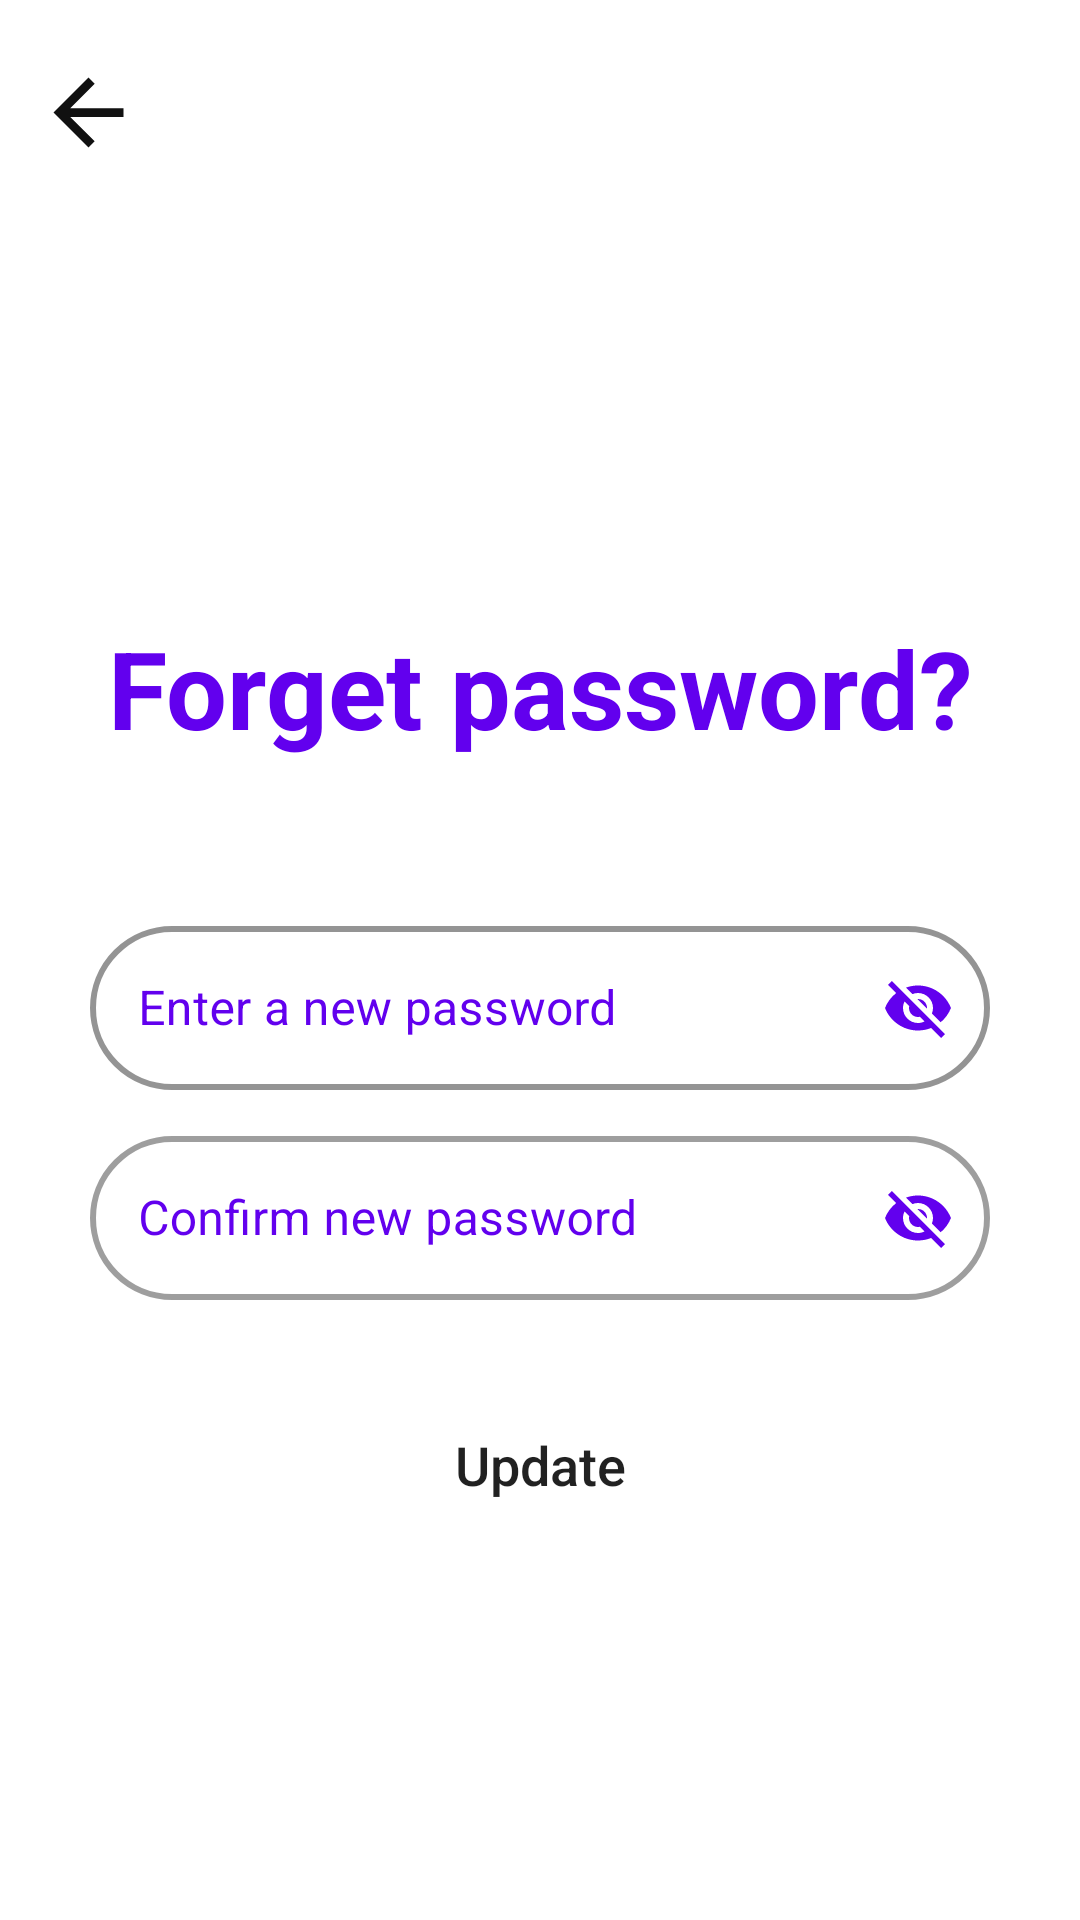

Here is an Android app screen rendered from its layout file. Give the layout XML and the strings, colors and styles it references.
<!-- AndroidManifest.xml: application theme Theme.IMius -->
<!-- res/layout/fragment_forget_password.xml -->
<?xml version="1.0" encoding="utf-8"?>
<FrameLayout xmlns:android="http://schemas.android.com/apk/res/android"
    xmlns:app="http://schemas.android.com/apk/res-auto"
    android:id="@+id/fragment_forget_password_frame_content"
    android:layout_width="match_parent"
    android:layout_height="match_parent"
    android:orientation="vertical">

    <LinearLayout
        android:id="@+id/fragment_forget_password_linear_layout"
        android:layout_width="match_parent"
        android:layout_height="match_parent"
        android:orientation="vertical">

        <TextView
            android:id="@+id/fragment_forget_password_tv_back"
            android:layout_width="wrap_content"
            android:layout_height="wrap_content"
            android:background="@drawable/ic_arrow_back"
            android:layout_marginTop="20dp"
            android:layout_marginLeft="12dp"/>
        <TextView
            android:layout_width="match_parent"
            android:layout_height="wrap_content"
            android:text="@string/forget_password"
            android:textStyle="bold"
            android:textSize="36sp"
            android:textAlignment="center"
            android:textColor="@color/colorPrimary"
            android:layout_marginTop="150dp"/>

        <com.google.android.material.textfield.TextInputLayout
            android:id="@+id/fragment_forget_password_til_new_password"
            style="@style/Widget.MaterialComponents.TextInputLayout.OutlinedBox"
            android:layout_width="300dp"
            android:layout_height="60dp"
            android:layout_marginTop="50dp"
            android:textColorHint="@color/colorPrimary"
            app:passwordToggleEnabled="true"
            app:passwordToggleTint="@color/colorPrimary"
            app:boxCornerRadiusBottomEnd="30dp"
            app:boxCornerRadiusBottomStart="30dp"
            app:boxCornerRadiusTopEnd="30dp"
            app:boxCornerRadiusTopStart="30dp"
            app:boxStrokeColor="@color/colorPrimary"
            app:boxStrokeWidth="2dp"
            android:layout_gravity="center">

            <com.google.android.material.textfield.TextInputEditText
                android:id="@+id/fragment_forget_password_et_new_password"
                android:layout_width="match_parent"
                android:layout_height="match_parent"
                android:hint="@string/new_password"
                android:paddingLeft="20dp"
                android:textColor="@color/colorPrimary" />
        </com.google.android.material.textfield.TextInputLayout>

        <com.google.android.material.textfield.TextInputLayout
            android:id="@+id/fragment_forget_password_til_confirm_new_password"
            style="@style/Widget.MaterialComponents.TextInputLayout.OutlinedBox"
            android:layout_width="300dp"
            android:layout_height="60dp"
            android:layout_marginTop="10dp"
            android:layout_gravity="center"
            app:passwordToggleEnabled="true"
            app:passwordToggleTint="@color/colorPrimary"
            android:textColorHint="@color/colorPrimary"
            app:boxCornerRadiusBottomEnd="30dp"
            app:boxCornerRadiusBottomStart="30dp"
            app:boxCornerRadiusTopEnd="30dp"
            app:boxCornerRadiusTopStart="30dp"
            app:boxStrokeWidth="2dp">

            <com.google.android.material.textfield.TextInputEditText
                android:id="@+id/fragment_forget_password_et_confirm_new_password"
                android:layout_height="match_parent"
                android:hint="@string/confirm_new_password"
                android:layout_width="match_parent"
                android:textColor="@color/colorPrimary"
                android:paddingLeft="20dp" />
        </com.google.android.material.textfield.TextInputLayout>


        <Button
            android:id="@+id/fragment_forget_password_btn_update"
            android:layout_width="200dp"
            android:layout_height="50dp"
            android:text="@string/update_btn"
            android:textAllCaps="false"
            android:textSize="18dp"
            android:layout_marginTop="30dp"
            android:layout_gravity="center"
            android:background="@drawable/custom_button"/>
    </LinearLayout>

</FrameLayout>
<!-- resources referenced by this layout -->
<resources>
  <!-- drawable ic_arrow_back (drawable) -->
  <vector android:autoMirrored="true" android:height="35dp"
      android:tint="#111111" android:viewportHeight="24"
      android:viewportWidth="24" android:width="35dp" xmlns:android="http://schemas.android.com/apk/res/android">
      <path android:fillColor="@color/white" android:pathData="M20,11H7.83l5.59,-5.59L12,4l-8,8 8,8 1.41,-1.41L7.83,13H20v-2z"/>
  </vector>
  <string name="confirm_new_password">Confirm new password</string>
  <string name="forget_password">Forget password?</string>
  <string name="new_password">Enter a new password</string>
  <string name="update_btn">Update</string>
  <style name="Theme.IMius" parent="Theme.MaterialComponents.Light.NoActionBar">
          "&gt;
          
          <item name="colorPrimary">#1F0A0A</item>
          <item name="colorPrimaryVariant">@color/black</item>
          <item name="colorOnPrimary">@color/white</item>
          
          <item name="colorSecondary">@color/teal_200</item>
          <item name="colorSecondaryVariant">@color/teal_700</item>
          <item name="colorOnSecondary">@color/white</item>
          
          <item name="android:statusBarColor">?attr/colorPrimaryVariant</item>
          
          <item name="colorButtonNormal">@color/white</item>
      </style>
  <color name="white">#FFFFFFFF</color>
  <color name="black">#FF000000</color>
  <color name="teal_200">#FF03DAC5</color>
  <color name="teal_700">#FF018786</color>
  <!-- not gathered from this repository: default colours our renderer supplied (Android Studio template values) -->
  <color name="colorPrimary">#FF6200EE</color>
</resources>
